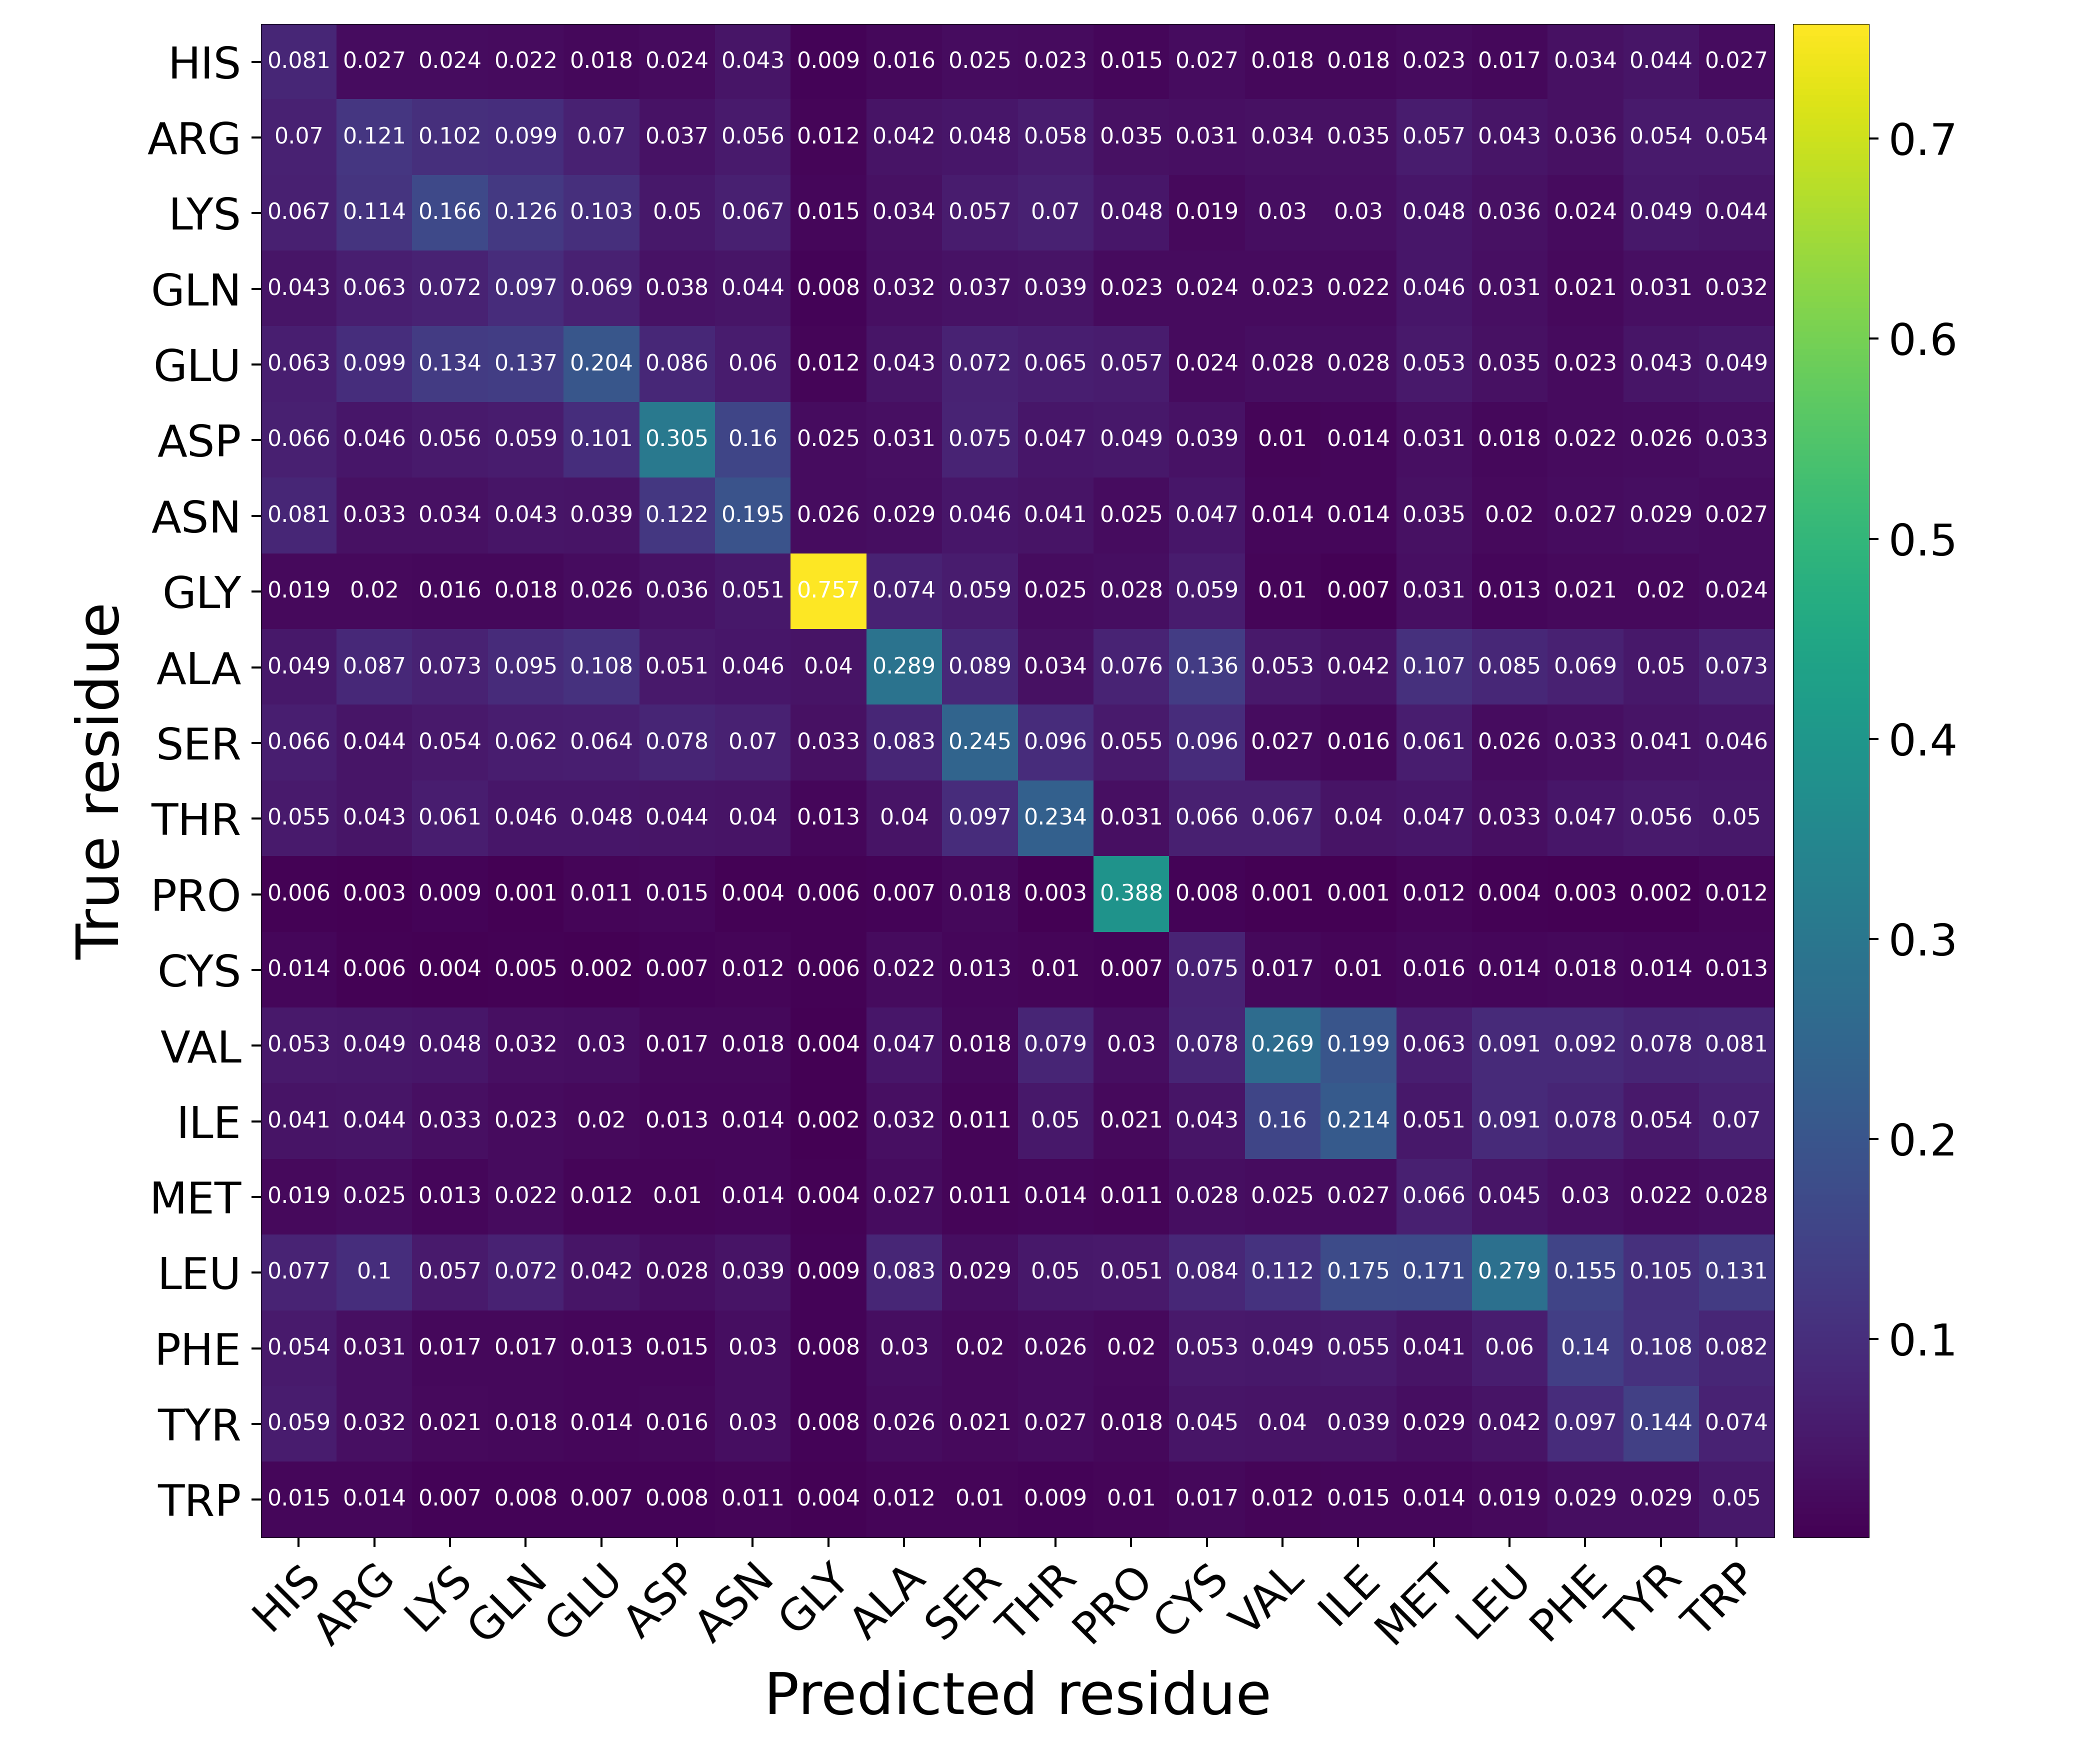

Values plotted in this chart, from the file beside it:
Predicted residue, True residue, Value
HIS, HIS, 0.0815
HIS, ARG, 0.02707
HIS, LYS, 0.02439
HIS, GLN, 0.02217
HIS, GLU, 0.01836
HIS, ASP, 0.02412
HIS, ASN, 0.04263
HIS, GLY, 0.008691
HIS, ALA, 0.01632
HIS, SER, 0.02509
HIS, THR, 0.02267
HIS, PRO, 0.01477
HIS, CYS, 0.02657
HIS, VAL, 0.0175
HIS, ILE, 0.01764
HIS, MET, 0.02263
HIS, LEU, 0.01727
HIS, PHE, 0.03409
HIS, TYR, 0.04371
HIS, TRP, 0.02677
ARG, HIS, 0.07017
ARG, ARG, 0.121
ARG, LYS, 0.1024
ARG, GLN, 0.09876
ARG, GLU, 0.06974
ARG, ASP, 0.03694
ARG, ASN, 0.05557
ARG, GLY, 0.01165
ARG, ALA, 0.04198
ARG, SER, 0.04764
ARG, THR, 0.05773
ARG, PRO, 0.03536
ARG, CYS, 0.03123
ARG, VAL, 0.03445
ARG, ILE, 0.03468
ARG, MET, 0.05693
ARG, LEU, 0.04314
ARG, PHE, 0.0356
ARG, TYR, 0.0542
ARG, TRP, 0.05396
LYS, HIS, 0.06735
LYS, ARG, 0.1143
LYS, LYS, 0.1664
LYS, GLN, 0.1262
LYS, GLU, 0.103
LYS, ASP, 0.05014
LYS, ASN, 0.06701
LYS, GLY, 0.01518
LYS, ALA, 0.0344
LYS, SER, 0.05696
LYS, THR, 0.0701
LYS, PRO, 0.04764
LYS, CYS, 0.01919
LYS, VAL, 0.02975
LYS, ILE, 0.03034
LYS, MET, 0.04758
LYS, LEU, 0.03552
LYS, PHE, 0.0241
LYS, TYR, 0.04914
LYS, TRP, 0.044
... 340 more rows
